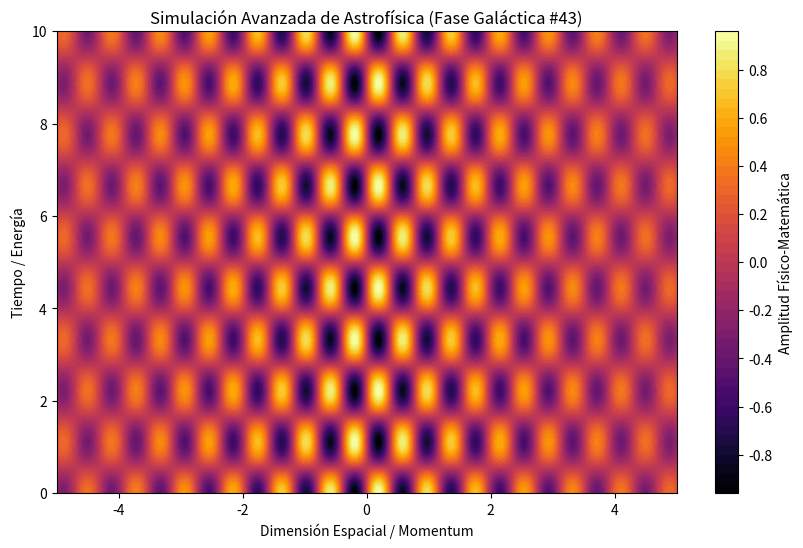

The matplotlib source for this figure:
%matplotlib inline
# Simulación Galáctica: Astrofísica - Variante 43
import numpy as np
import matplotlib.pyplot as plt

# Parámetros Físicos Aleatorios
param_1 = 8.02
param_2 = 2.833
param_3 = 0.238

t = np.linspace(0, 10, 500)
x = np.linspace(-5, 5, 500)
X, T = np.meshgrid(x, t)

# Ecuación Base (Avanzada)
Z = np.sin(X * param_1) * np.cos(T * param_2) * np.exp(-np.abs(X) * param_3)

plt.figure(figsize=(10, 6))
plt.contourf(X, T, Z, 50, cmap='inferno')
plt.colorbar(label='Amplitud Físico-Matemática')
plt.title(r'Simulación Avanzada de Astrofísica (Fase Galáctica #43)')
plt.xlabel('Dimensión Espacial / Momentum')
plt.ylabel('Tiempo / Energía')
plt.show()
